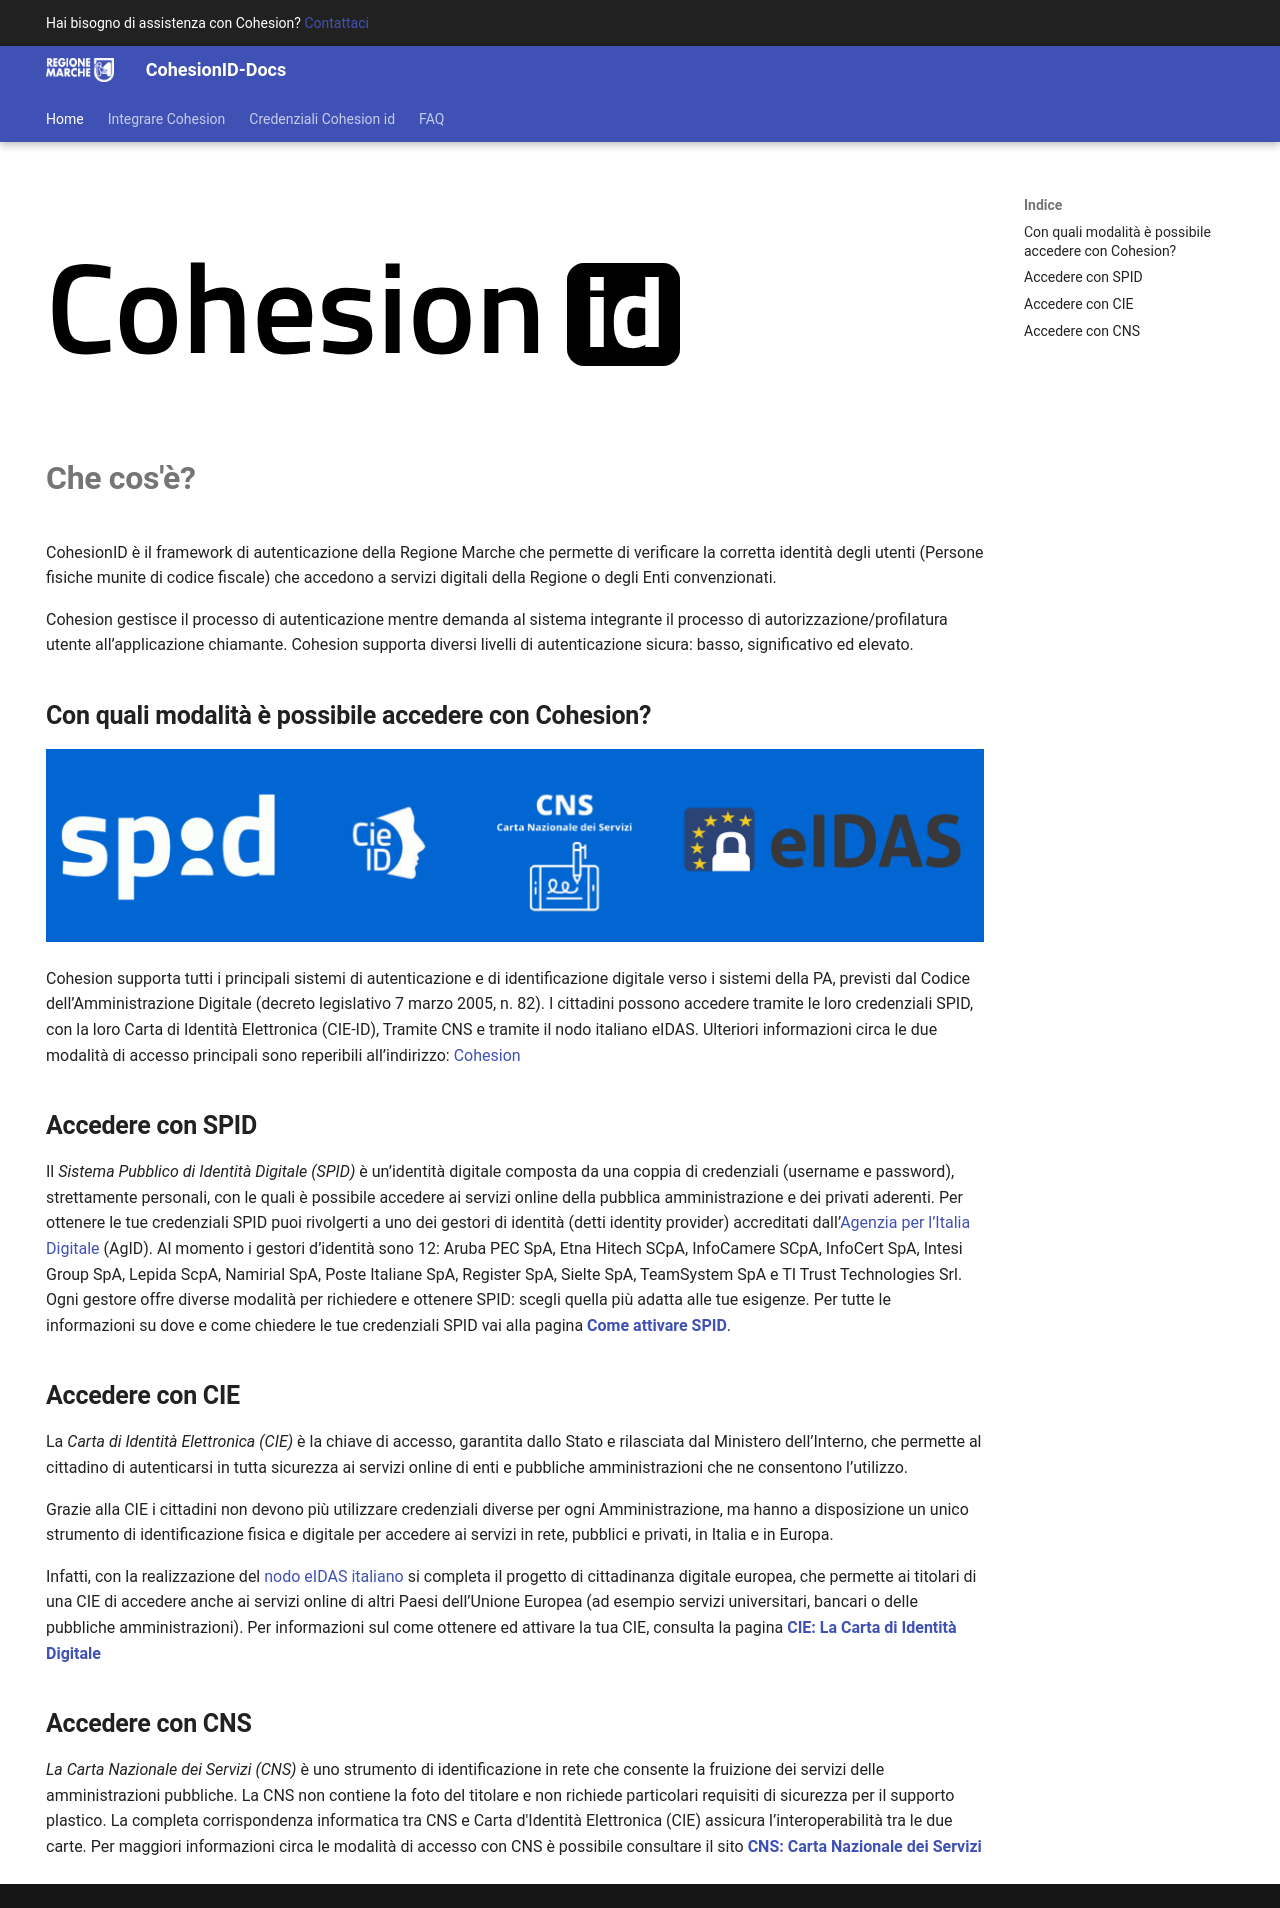

repository: regione-marche/CohesionID-Docs · page: index.html · generator: mkdocs

---
hide:
    - navigation
    - footer
---

![cohesion](images/cohesion.png#only-dark)
![cohesion](images/cohesionblack.png#only-light)

# **Che cos'è?**
CohesionID è il framework di autenticazione della Regione Marche che permette di verificare la corretta identità degli utenti (Persone fisiche munite di codice fiscale) che accedono a servizi digitali della Regione o degli Enti convenzionati. 

Cohesion gestisce il processo di autenticazione mentre demanda al sistema integrante il processo di autorizzazione/profilatura utente all’applicazione chiamante.
Cohesion supporta diversi livelli di autenticazione sicura: basso, significativo ed elevato. 

## **Con quali modalità è possibile accedere con Cohesion?**
![Progetto senza titolo](images/banner_auth.png)

Cohesion supporta tutti i principali sistemi di autenticazione e di identificazione digitale verso i sistemi della PA, previsti dal Codice dell’Amministrazione Digitale (decreto legislativo 7 marzo 2005, n. 82). I cittadini possono accedere tramite le loro credenziali SPID, con la loro Carta di Identità Elettronica (CIE-ID), Tramite CNS e tramite il nodo italiano eIDAS. Ulteriori informazioni circa le due modalità di accesso principali sono reperibili all’indirizzo: [Cohesion](https://www.regione.marche.it/Regione-Utile/Agenda-Digitale/Cittadinanza-digitale/Cohesion)

## **Accedere con SPID**
Il _Sistema Pubblico di Identità Digitale (SPID)_ è un’identità digitale composta da una coppia di credenziali (username e password), strettamente personali, con le quali è possibile accedere ai servizi online della pubblica amministrazione e dei privati aderenti. 
Per ottenere le tue credenziali SPID puoi rivolgerti a uno dei gestori di identità (detti identity provider) accreditati dall’[Agenzia per l’Italia Digitale](https://www.agid.gov.it/it/piattaforme/spid) (AgID). Al momento i gestori d’identità sono 12: Aruba PEC SpA, Etna Hitech SCpA, InfoCamere SCpA, InfoCert SpA, Intesi Group SpA, Lepida ScpA, Namirial SpA, Poste Italiane SpA, Register SpA, Sielte SpA, TeamSystem SpA e TI Trust Technologies Srl.  Ogni gestore offre diverse modalità per richiedere e ottenere SPID: scegli quella più adatta alle tue esigenze. Per tutte le informazioni su dove e come chiedere le tue credenziali SPID vai alla pagina **[Come attivare SPID](https://www.spid.gov.it/cos-e-spid/come-attivare-spid/)**.

## **Accedere con CIE**
La _Carta di Identità Elettronica (CIE)_ è la chiave di accesso, garantita dallo Stato e rilasciata dal Ministero dell’Interno, che permette al cittadino di autenticarsi in tutta sicurezza ai servizi online di enti e pubbliche amministrazioni che ne consentono l’utilizzo.

Grazie alla CIE i cittadini non devono più utilizzare credenziali diverse per ogni Amministrazione, ma hanno a disposizione un unico strumento di identificazione fisica e digitale per accedere ai servizi in rete, pubblici e privati, in Italia e in Europa.

Infatti, con la realizzazione del [nodo eIDAS italiano](https://www.agid.gov.it/it/piattaforme/nodo-eidas-italiano) si completa il progetto di cittadinanza digitale europea, che permette ai titolari di una CIE di accedere anche ai servizi online di altri Paesi dell’Unione Europea (ad esempio servizi universitari, bancari o delle pubbliche amministrazioni). Per informazioni sul come ottenere ed attivare la tua CIE, consulta la pagina **[CIE: La Carta di Identità Digitale](https://www.cartaidentita.interno.gov.it/)**

## **Accedere con CNS**
_La Carta Nazionale dei Servizi (CNS)_ è uno strumento di identificazione in rete che consente la fruizione dei servizi delle amministrazioni pubbliche. La CNS non contiene la foto del titolare e non richiede particolari requisiti di sicurezza per il supporto plastico. La completa corrispondenza informatica tra CNS e Carta d'Identità Elettronica (CIE) assicura l’interoperabilità tra le due carte.
Per maggiori informazioni circa le modalità di accesso con CNS è possibile consultare il sito **[CNS: Carta Nazionale dei Servizi](https://sistemats1.sanita.finanze.it/portale/modalita-di-accesso-con-ts_cns)**
